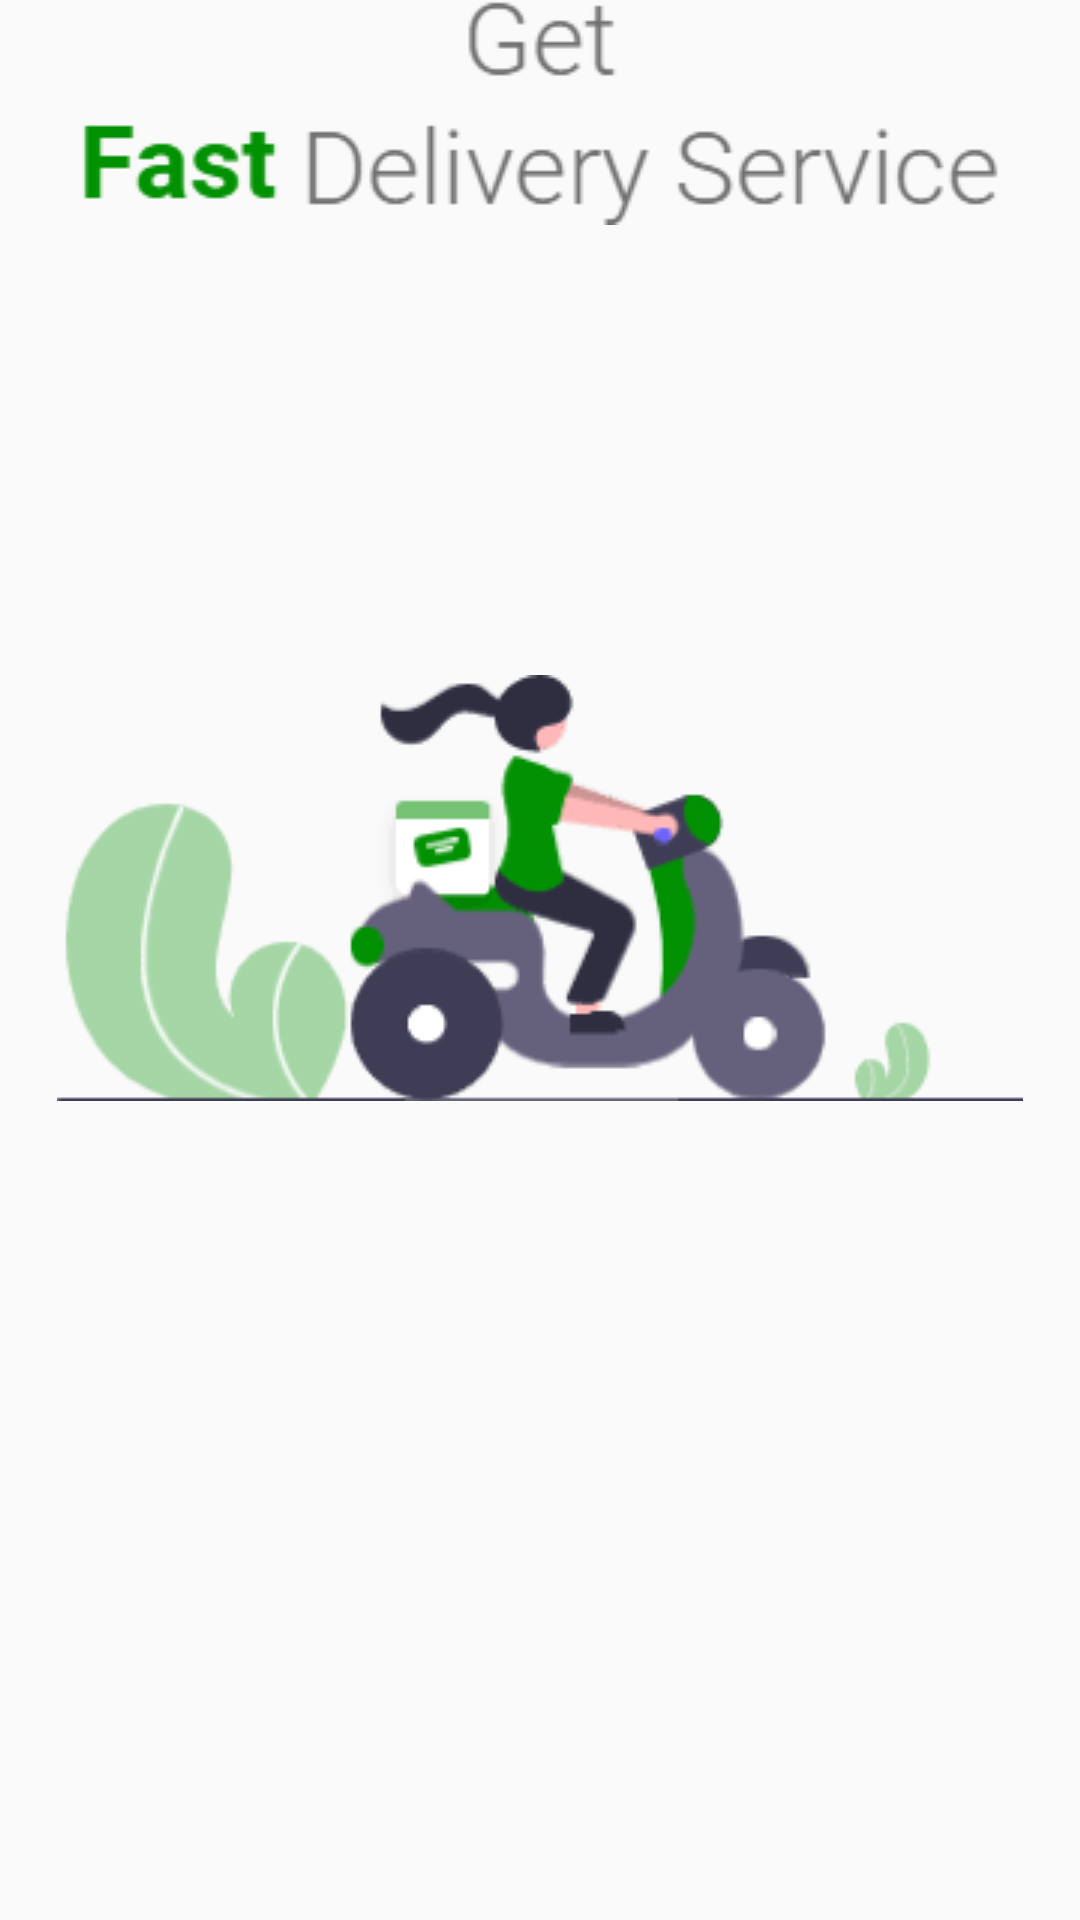

The Android layout XML behind this screen, and the referenced resources:
<!-- AndroidManifest.xml: application theme Theme.UBazar -->
<!-- res/layout/fragment_delivery.xml -->
<?xml version="1.0" encoding="utf-8"?>
<layout xmlns:android="http://schemas.android.com/apk/res/android"
    xmlns:tools="http://schemas.android.com/tools">

    <data>

    </data>

    <LinearLayout
        android:layout_width="match_parent"
        android:layout_height="match_parent"
        android:orientation="vertical"
        tools:context=".DeliveryFragment">

        <ImageView
            android:layout_width="wrap_content"
            android:layout_height="wrap_content"
            android:background="@drawable/fast_d_logo"
            android:layout_gravity="center" />

        <ImageView
            android:layout_width="wrap_content"
            android:layout_height="wrap_content"
            android:layout_gravity="center" />

        <ImageView
            android:layout_width="wrap_content"
            android:layout_height="wrap_content"
            android:layout_gravity="center"
            android:layout_marginTop="150dp"
            android:background="@drawable/delivery_logo" />

        <LinearLayout
            android:layout_width="match_parent"
            android:layout_height="wrap_content">

            <TextView
                android:id="@+id/delivery_skip_btn"
                android:layout_width="wrap_content"
                android:layout_height="wrap_content"
                android:layout_marginTop="320dp"
                android:layout_marginLeft="20dp"
                android:padding="5dp"
                android:text="@string/skip"
                android:textStyle="bold" />

            <ImageView
                android:layout_width="wrap_content"
                android:layout_height="wrap_content"
                android:layout_marginLeft="255dp"
                android:layout_marginTop="320dp"
                android:background="@drawable/delivery_dotted"
                />
        </LinearLayout>
    </LinearLayout>
</layout>
<!-- resources referenced by this layout -->
<resources>
  <!-- drawable delivery_logo: png bitmap (drawable, 7332 bytes) -->
  <!-- drawable fast_d_logo: png bitmap (drawable, 3004 bytes) -->
  <string name="skip">Skip</string>
  <style name="Theme.UBazar" parent="Theme.AppCompat.Light">
          
          <item name="colorPrimary">@color/purple_500</item>
          <item name="colorPrimaryVariant">@color/purple_700</item>
          <item name="colorOnPrimary">@color/white</item>
          
          <item name="colorSecondary">@color/teal_200</item>
          <item name="colorSecondaryVariant">@color/teal_700</item>
          <item name="colorOnSecondary">@color/black</item>
          
          <item name="android:statusBarColor">?attr/colorPrimaryVariant</item>
          
      </style>
  <color name="purple_500">#FF6200EE</color>
  <color name="purple_700">#FF3700B3</color>
  <color name="white">#FFFFFFFF</color>
  <color name="teal_200">#FF03DAC5</color>
  <color name="teal_700">#FF018786</color>
  <color name="black">#FF000000</color>
</resources>
